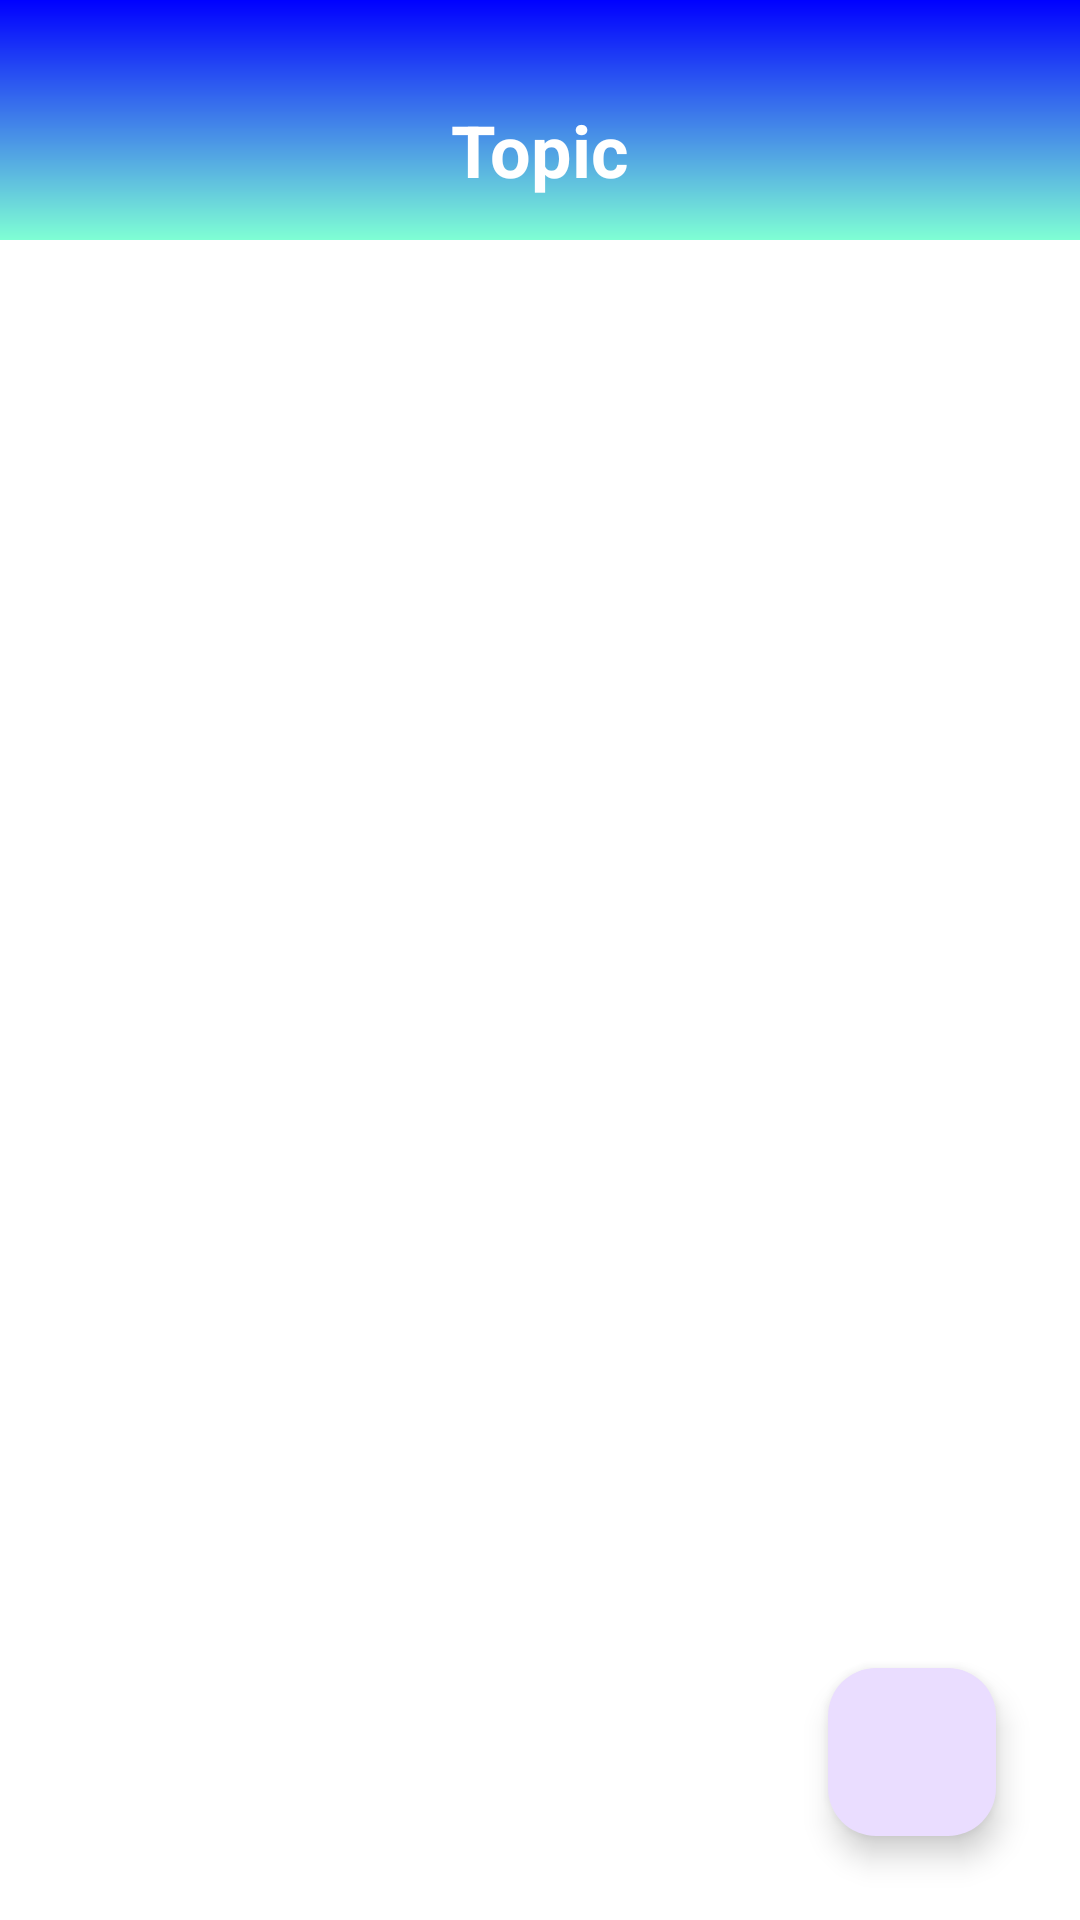

The Android layout XML behind this screen, and the referenced resources:
<!-- AndroidManifest.xml: application theme Theme.DoAn -->
<!-- res/layout/activity_lesson_create.xml -->
<?xml version="1.0" encoding="utf-8"?>
<LinearLayout
    xmlns:android="http://schemas.android.com/apk/res/android"
    xmlns:app="http://schemas.android.com/apk/res-auto"
    xmlns:tools="http://schemas.android.com/tools"
    android:id="@+id/lesson_create"
    android:layout_width="match_parent"
    android:layout_height="match_parent"
    android:orientation="vertical"
    android:background="#FFFFFF">

    
    <LinearLayout
        android:layout_width="match_parent"
        android:layout_height="wrap_content"
        android:orientation="vertical">

        
        <androidx.appcompat.widget.Toolbar
            android:id="@+id/toolbar"
            android:layout_width="match_parent"
            android:layout_height="80dp"
            android:paddingTop="20dp"
            android:background="@drawable/admin_header_gradient"
            android:minHeight="?attr/actionBarSize"
            android:theme="?attr/actionBarTheme"
            android:elevation="4dp">

            <ImageView
                android:id="@+id/back_icon"
                android:layout_width="48dp"
                android:layout_height="48dp"
                android:src="@drawable/ic_back"
                android:contentDescription="Back icon"
                android:layout_gravity="start"
                android:layout_marginStart="16dp"
                app:tint="#FFFFFF" />

            <TextView
                android:id="@+id/adminLessonCreateHeader"
                android:layout_width="wrap_content"
                android:layout_height="wrap_content"
                android:text="Topic"
                android:textSize="24sp"
                android:textStyle="bold"
                android:textColor="#FFFFFF"
                android:layout_gravity="center" />
        </androidx.appcompat.widget.Toolbar>
    </LinearLayout>


    
    <LinearLayout
        android:id="@+id/lesson_content_area"
        android:layout_width="match_parent"
        android:layout_height="wrap_content"
        android:orientation="vertical"
        android:padding="16dp">

    </LinearLayout>

    
    <androidx.coordinatorlayout.widget.CoordinatorLayout
        android:layout_width="match_parent"
        android:layout_height="match_parent">

        
        <com.google.android.material.floatingactionbutton.FloatingActionButton
            android:id="@+id/fab_add_lesson"
            android:layout_width="wrap_content"
            android:layout_height="wrap_content"
            android:layout_gravity="bottom|end"
            android:layout_margin="28dp"
            android:contentDescription="Add Lesson"
            android:src="@drawable/ic_plus"
            app:background="@drawable/fab_border"
            app:tint="@android:color/black" />
    </androidx.coordinatorlayout.widget.CoordinatorLayout>

</LinearLayout>
<!-- resources referenced by this layout -->
<resources>
  <!-- drawable admin_header_gradient (drawable) -->
  <?xml version="1.0" encoding="utf-8"?>
  <layer-list xmlns:android="http://schemas.android.com/apk/res/android">
      <item>
          <shape android:shape="rectangle">
              <gradient
                  android:endColor="#7FFFD4"
              android:startColor="#0000FF"
              android:angle="-45" />
          </shape>
      </item>
  </layer-list>
  <!-- drawable fab_border (drawable) -->
  <layer-list xmlns:android="http://schemas.android.com/apk/res/android">
  
      
      <item>
          <shape android:shape="oval">
              <solid android:color="@android:color/transparent" />
              <stroke
                  android:width="2dp"
                  android:color="@android:color/black" />
          </shape>
      </item>
  
      
      <item android:drawable="@color/white" />
  </layer-list>
  <style name="Theme.DoAn" parent="Base.Theme.DoAn" />
  <color name="white">#FFFFFF</color>
  <style name="Base.Theme.DoAn" parent="Theme.Material3.DayNight.NoActionBar">
          
          
      </style>
</resources>
